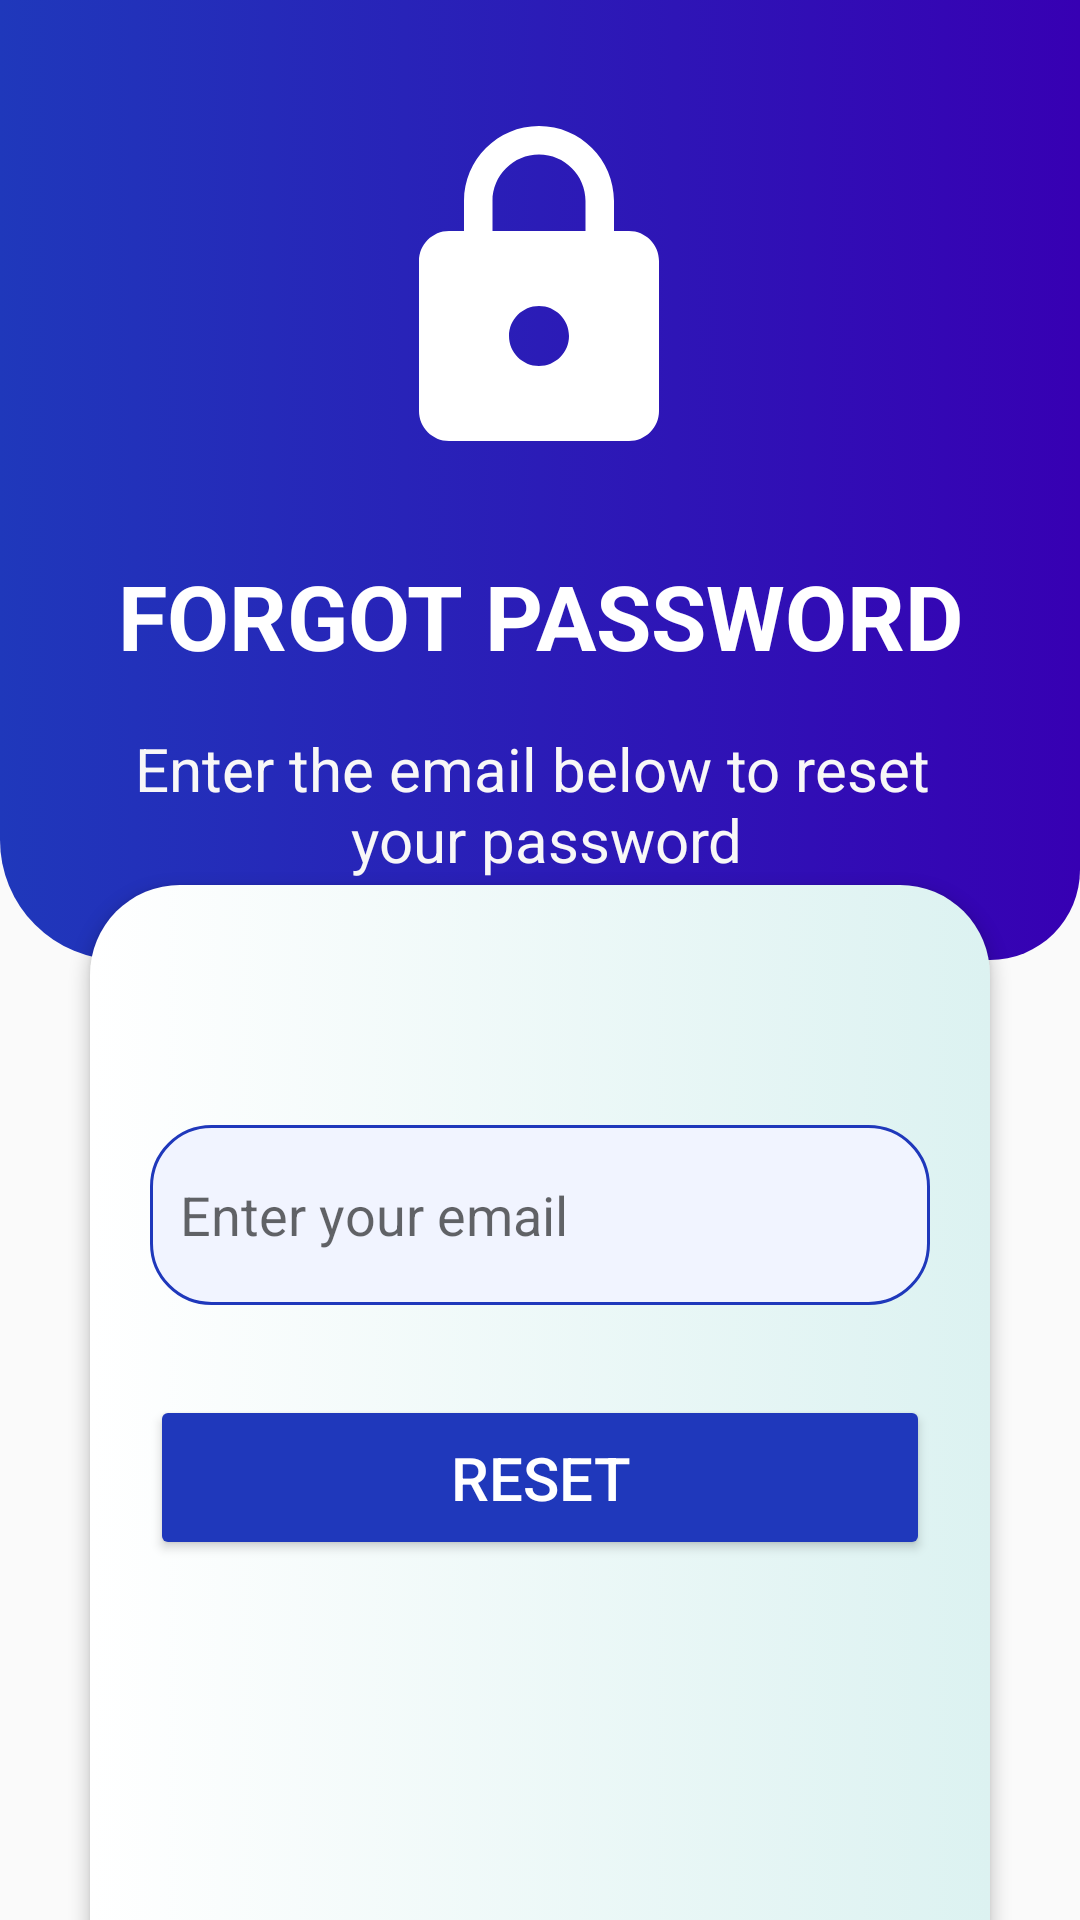

Android layout source for this screen:
<!-- AndroidManifest.xml: application theme Theme.StudentSmartCare -->
<!-- res/layout/activity_forget_password.xml -->
<?xml version="1.0" encoding="utf-8"?>
<androidx.constraintlayout.widget.ConstraintLayout xmlns:android="http://schemas.android.com/apk/res/android"
    xmlns:app="http://schemas.android.com/apk/res-auto"
    xmlns:tools="http://schemas.android.com/tools"
    android:layout_width="match_parent"
    android:layout_height="match_parent"
    tools:context="Authentication.ForgetPassword">

    <LinearLayout
        android:id="@+id/linearLayout2"
        android:layout_width="match_parent"
        android:layout_height="320dp"
        android:background="@drawable/background"
        android:orientation="vertical"
        app:layout_constraintBottom_toBottomOf="parent"
        app:layout_constraintEnd_toEndOf="parent"
        app:layout_constraintStart_toStartOf="parent"
        app:layout_constraintTop_toTopOf="parent"
        app:layout_constraintVertical_bias="0.0">

        <androidx.constraintlayout.widget.ConstraintLayout
            android:layout_width="match_parent"
            android:layout_height="match_parent">

            <ImageView
                android:id="@+id/lock"
                android:layout_width="wrap_content"
                android:layout_height="wrap_content"
                android:importantForAccessibility="no"
                app:layout_constraintBottom_toBottomOf="parent"
                app:layout_constraintEnd_toEndOf="parent"
                app:layout_constraintHorizontal_bias="0.498"
                app:layout_constraintStart_toStartOf="parent"
                app:layout_constraintTop_toTopOf="parent"
                app:layout_constraintVertical_bias="0.185"
                app:srcCompat="@drawable/baseline_lock_24" />

            <TextView
                android:id="@+id/forgetPassword"
                android:layout_width="wrap_content"
                android:layout_height="wrap_content"
                android:text="@string/forgot_password1"
                android:textColor="#FFFFFF"
                android:textSize="30sp"
                android:textStyle="bold"
                app:layout_constraintBottom_toBottomOf="parent"
                app:layout_constraintEnd_toEndOf="parent"
                app:layout_constraintStart_toStartOf="parent"
                app:layout_constraintTop_toBottomOf="@+id/lock"
                app:layout_constraintVertical_bias="0.227" />

            <TextView
                android:id="@+id/details"
                android:layout_width="wrap_content"
                android:layout_height="73dp"
                android:layout_marginTop="17dp"
                android:text="@string/enter_the_email_below_to_reset_your_password"
                android:textAlignment="center"
                android:textColor="#F8F7F7"
                android:textSize="20sp"
                app:layout_constraintBottom_toBottomOf="parent"
                app:layout_constraintEnd_toEndOf="parent"
                app:layout_constraintHorizontal_bias="0.498"
                app:layout_constraintStart_toStartOf="parent"
                app:layout_constraintTop_toBottomOf="@+id/forgetPassword"
                app:layout_constraintVertical_bias="0.084" />

            <ImageView
                android:id="@+id/backButton"
                android:layout_width="50dp"
                android:layout_height="50dp"
                android:layout_marginBottom="135dp"
                android:importantForAccessibility="no"
                app:layout_constraintBottom_toTopOf="@+id/forgetPassword"
                app:layout_constraintStart_toStartOf="parent"
                app:layout_constraintTop_toTopOf="parent"
                app:srcCompat="@drawable/baseline_arrow_back_white" />

        </androidx.constraintlayout.widget.ConstraintLayout>
    </LinearLayout>

    <LinearLayout
        android:layout_width="match_parent"
        android:layout_height="500dp"
        android:background="@drawable/rectanglebackground"
        android:elevation="3dp"
        android:orientation="vertical"
        android:layout_marginTop="295dp"
        android:layout_marginStart="30dp"
        android:layout_marginEnd="30dp"
        app:layout_constraintTop_toTopOf="parent"
        app:layout_constraintTop_toBottomOf="@id/linearLayout2"
        tools:ignore="NotSibling">

        <androidx.constraintlayout.widget.ConstraintLayout
            android:layout_width="match_parent"
            android:layout_height="match_parent">

            <EditText
                android:id="@+id/emailReset"
                android:layout_width="match_parent"
                android:layout_height="60dp"
                android:layout_marginStart="20dp"
                android:layout_marginTop="80dp"
                android:layout_marginEnd="20dp"
                android:autofillHints="no"
                android:background="@drawable/rounded_textview"
                android:ems="10"
                android:hint="@string/enter_your_email"
                android:inputType="textEmailAddress"
                app:layout_constraintEnd_toEndOf="parent"
                app:layout_constraintStart_toStartOf="parent"
                app:layout_constraintTop_toTopOf="parent">

            </EditText>

            <Button
                android:id="@+id/reset"
                android:layout_width="match_parent"
                android:layout_height="55dp"
                android:layout_marginStart="20dp"
                android:layout_marginTop="30dp"
                android:layout_marginEnd="20dp"
                android:backgroundTint="@color/navyBlue"
                android:text="@string/reset"
                android:textColor="@color/white"
                android:textSize="20sp"
                app:layout_constraintEnd_toEndOf="parent"
                app:layout_constraintStart_toStartOf="parent"
                app:layout_constraintTop_toBottomOf="@+id/emailReset" />
        </androidx.constraintlayout.widget.ConstraintLayout>
    </LinearLayout>
    </androidx.constraintlayout.widget.ConstraintLayout>
<!-- resources referenced by this layout -->
<resources>
  <color name="navyBlue">#1F38BB</color>
  <color name="white">#FFFFFFFF</color>
  <!-- drawable background (drawable) -->
  <?xml version="1.0" encoding="utf-8"?>
  <selector xmlns:android="http://schemas.android.com/apk/res/android">
  <item>
      <shape android:shape="rectangle">
          <corners android:bottomRightRadius="30dp" android:bottomLeftRadius="40dp"/>
          <gradient android:startColor="@color/navyBlue" android:endColor="@color/purple_700"/>
  
      </shape>
  </item>
  </selector>
  <!-- drawable baseline_lock_24 (drawable) -->
  <vector android:height="120dp" android:tint="#FFFFFF"
      android:viewportHeight="24" android:viewportWidth="24"
      android:width="120dp" xmlns:android="http://schemas.android.com/apk/res/android">
      <path android:fillColor="@android:color/white" android:pathData="M18,8h-1L17,6c0,-2.76 -2.24,-5 -5,-5S7,3.24 7,6v2L6,8c-1.1,0 -2,0.9 -2,2v10c0,1.1 0.9,2 2,2h12c1.1,0 2,-0.9 2,-2L20,10c0,-1.1 -0.9,-2 -2,-2zM12,17c-1.1,0 -2,-0.9 -2,-2s0.9,-2 2,-2 2,0.9 2,2 -0.9,2 -2,2zM15.1,8L8.9,8L8.9,6c0,-1.71 1.39,-3.1 3.1,-3.1 1.71,0 3.1,1.39 3.1,3.1v2z"/>
  </vector>
  <!-- drawable rectanglebackground (drawable) -->
  <?xml version="1.0" encoding="utf-8"?>
  <selector xmlns:android="http://schemas.android.com/apk/res/android">
  <item>
      <shape android:shape="rectangle">
          <corners android:radius="30dp"/>
          <gradient android:startColor="@color/white" android:endColor="@color/lightBlue"/>
  
      </shape>
  </item>
  </selector>
  <!-- drawable rounded_textview (drawable) -->
  <?xml version="1.0" encoding="utf-8"?>
  <shape xmlns:android="http://schemas.android.com/apk/res/android"
      android:shape="rectangle">
      <solid android:color="#F1F4FF" />
      <corners android:radius="20dp" />
      <stroke android:width="1dp" android:color="@color/navyBlue" />
      <padding android:top="10dp" android:bottom="10dp" android:right="10dp" android:left="10dp" />
  
  </shape>
  <string name="enter_the_email_below_to_reset_your_password">Enter the email below to reset \n your password</string>
  <string name="enter_your_email">Enter your email</string>
  <string name="forgot_password1">FORGOT PASSWORD</string>
  <string name="reset">Reset</string>
  <style name="Theme.StudentSmartCare" parent="Base.Theme.StudentSmartCare" />
  <color name="purple_700">#FF3700B3</color>
  <color name="lightBlue">#DCF2F1</color>
  <style name="Base.Theme.StudentSmartCare" parent="Theme.AppCompat.Light.NoActionBar">
          <item name="android:windowIsTranslucent">true</item>
          
          
  
      </style>
</resources>
